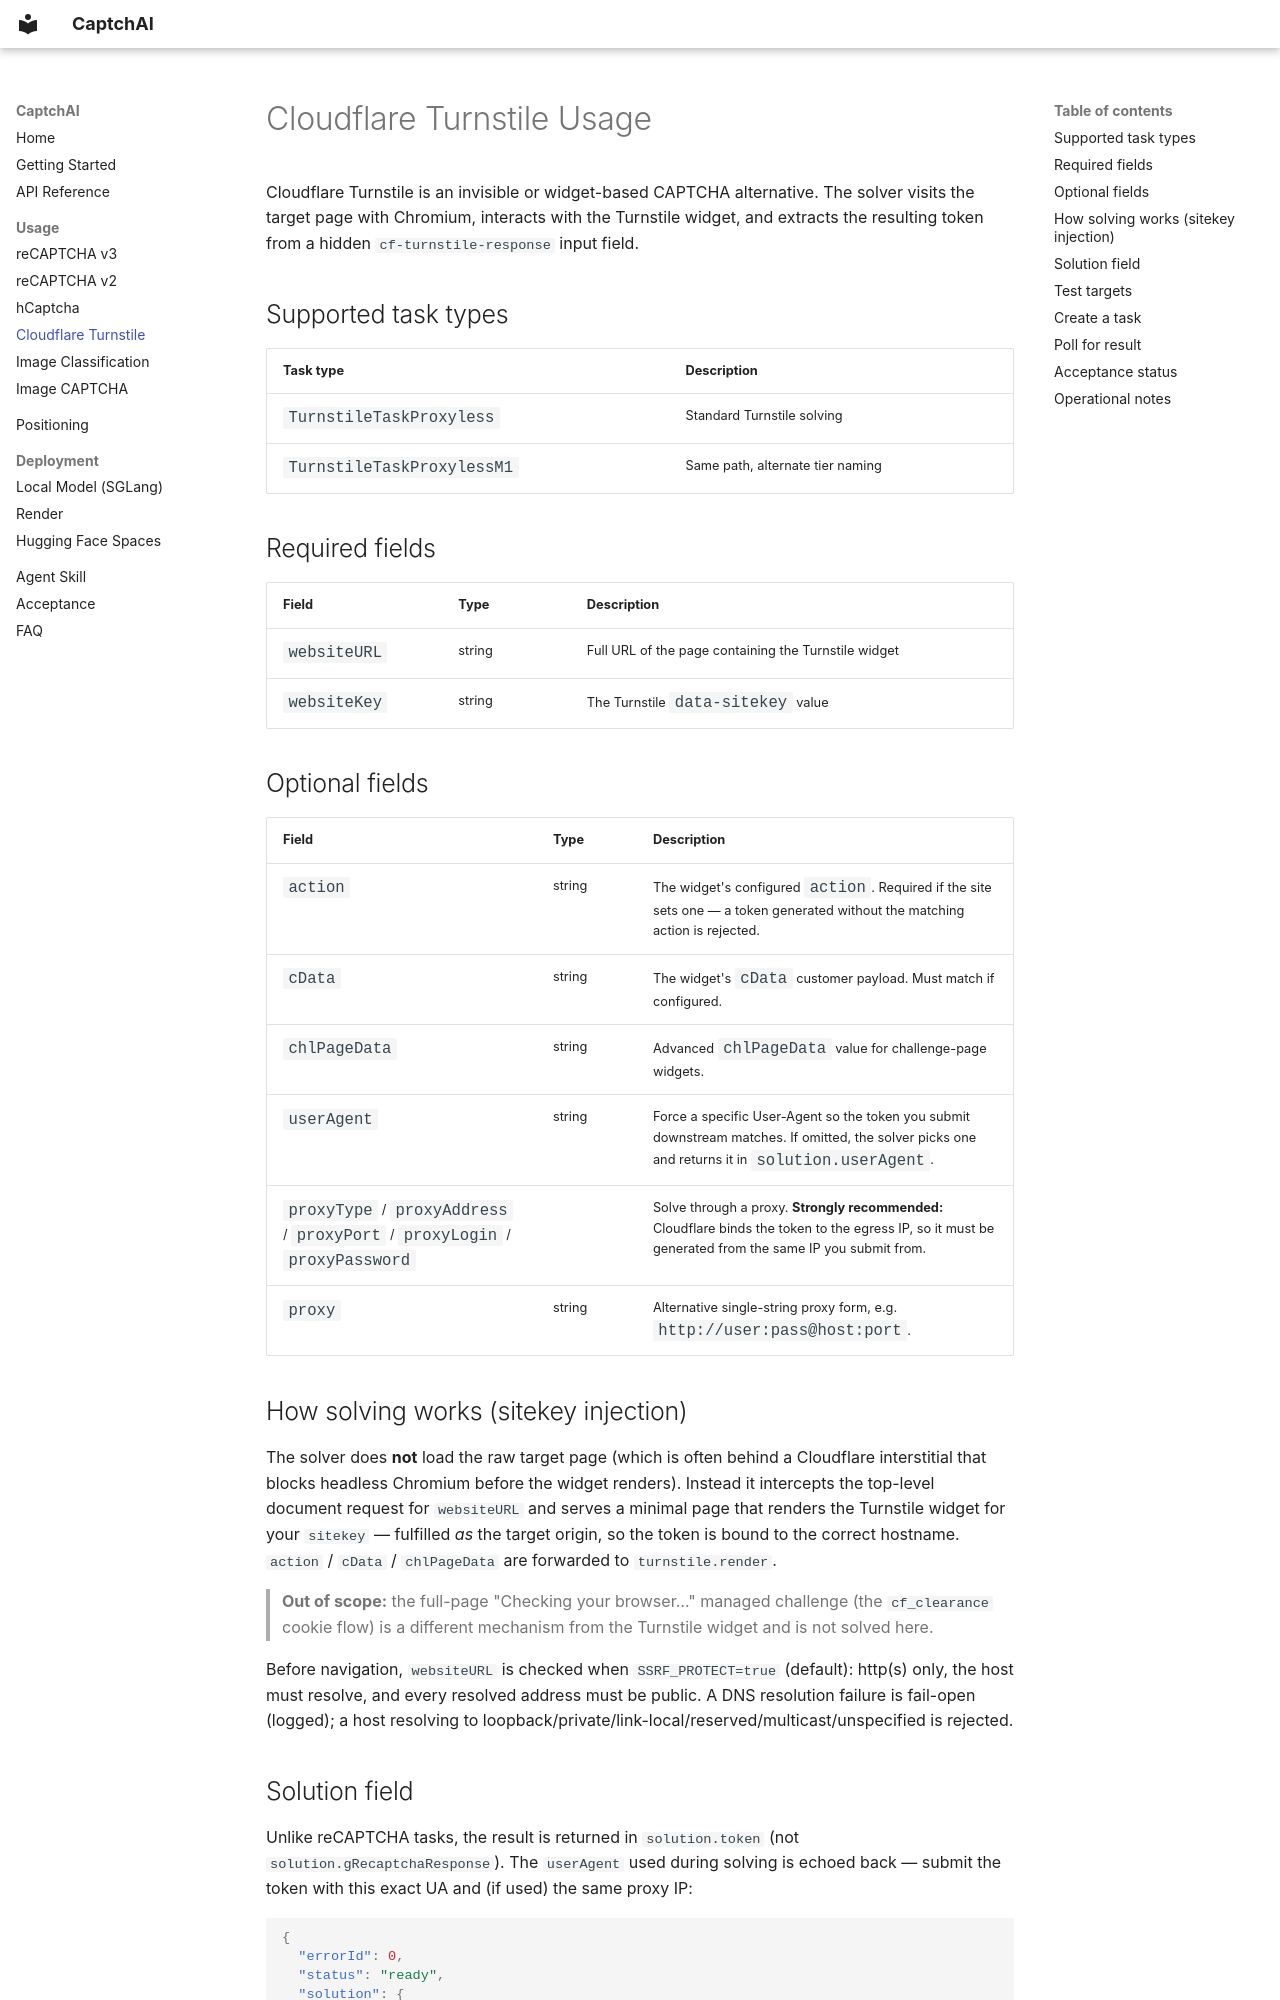

repository: jyqj/Captchai · page: usage/turnstile/index.html · generator: mkdocs

# Cloudflare Turnstile Usage

Cloudflare Turnstile is an invisible or widget-based CAPTCHA alternative. The solver visits the target page with Chromium, interacts with the Turnstile widget, and extracts the resulting token from a hidden `cf-turnstile-response` input field.

## Supported task types

| Task type | Description |
|-----------|-------------|
| `TurnstileTaskProxyless` | Standard Turnstile solving |
| `TurnstileTaskProxylessM1` | Same path, alternate tier naming |

## Required fields

| Field | Type | Description |
|-------|------|-------------|
| `websiteURL` | string | Full URL of the page containing the Turnstile widget |
| `websiteKey` | string | The Turnstile `data-sitekey` value |

## Optional fields

| Field | Type | Description |
|-------|------|-------------|
| `action` | string | The widget's configured `action`. Required if the site sets one — a token generated without the matching action is rejected. |
| `cData` | string | The widget's `cData` customer payload. Must match if configured. |
| `chlPageData` | string | Advanced `chlPageData` value for challenge-page widgets. |
| `userAgent` | string | Force a specific User-Agent so the token you submit downstream matches. If omitted, the solver picks one and returns it in `solution.userAgent`. |
| `proxyType` / `proxyAddress` / `proxyPort` / `proxyLogin` / `proxyPassword` | | Solve through a proxy. **Strongly recommended:** Cloudflare binds the token to the egress IP, so it must be generated from the same IP you submit from. |
| `proxy` | string | Alternative single-string proxy form, e.g. `http://user:pass@host:port`. |
